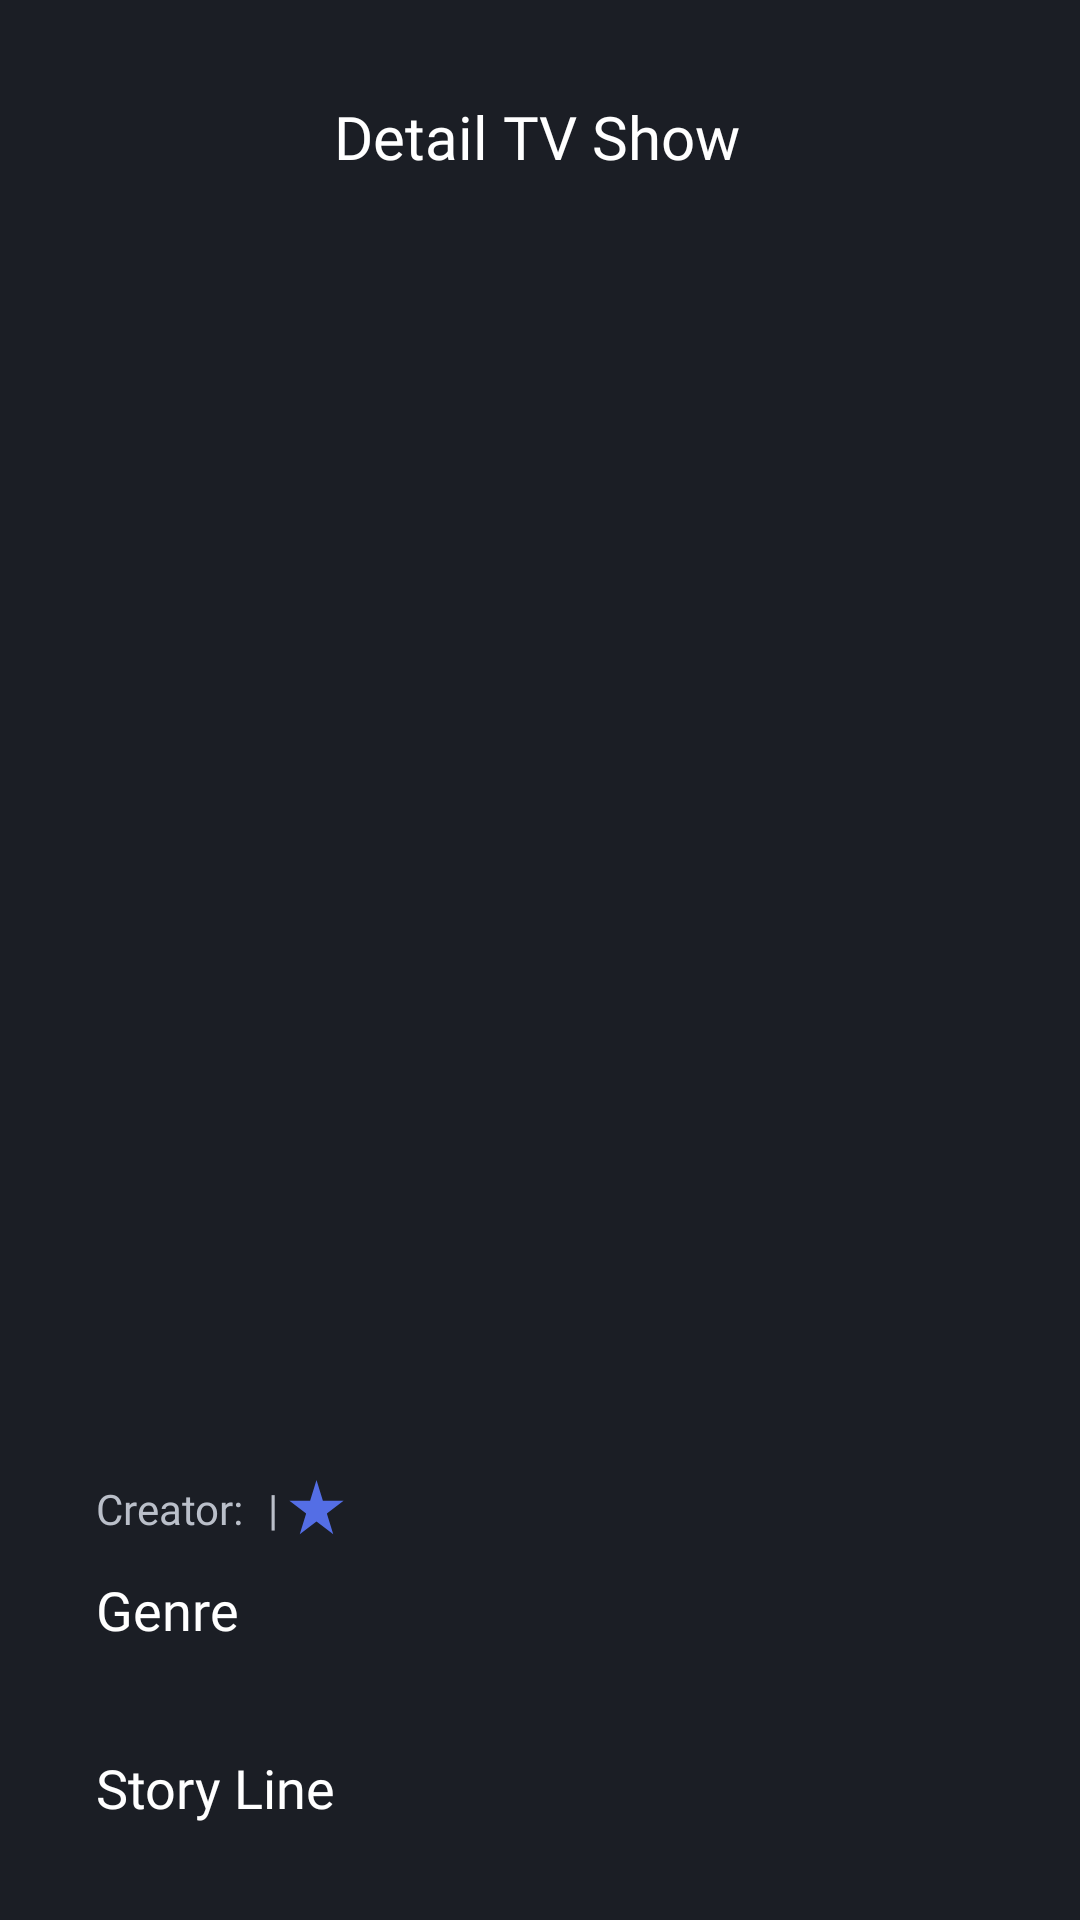

Reconstruct the res/layout file that produces this screen, plus the resources it refers to.
<!-- AndroidManifest.xml: application theme Theme.MovieDB -->
<!-- res/layout/fragment_detail_t_v_show.xml -->
<?xml version="1.0" encoding="utf-8"?>
<androidx.core.widget.NestedScrollView
    xmlns:android="http://schemas.android.com/apk/res/android"
    xmlns:app="http://schemas.android.com/apk/res-auto"
    xmlns:tools="http://schemas.android.com/tools"
    android:layout_width="match_parent"
    android:layout_height="match_parent">


    <androidx.constraintlayout.widget.ConstraintLayout
        android:layout_width="match_parent"
        android:layout_height="wrap_content"
        android:background="@color/black"
        android:paddingBottom="32dp"
        tools:context=".ui.detail.DetailTVShowFragment">

        <TextView
            android:id="@+id/tvborder"
            style="@style/Heading2"
            android:layout_width="wrap_content"
            android:layout_height="wrap_content"
            android:layout_marginStart="6dp"
            android:text="| "
            app:layout_constraintStart_toEndOf="@+id/tvDirector"
            app:layout_constraintTop_toTopOf="@+id/tvDirector"
            app:drawableEndCompat="@drawable/ic_star" />

        <TextView
            android:id="@+id/tvDirector"
            style="@style/Heading2"
            android:layout_width="wrap_content"
            android:layout_height="wrap_content"
            android:layout_marginStart="2dp"
            app:layout_constraintStart_toEndOf="@+id/textView3"
            app:layout_constraintTop_toTopOf="@+id/textView3"
            tools:text="Ilham Dwi M" />

        <ImageButton
            android:id="@+id/imageButton2"
            android:layout_width="wrap_content"
            android:layout_height="wrap_content"
            android:layout_marginStart="32dp"
            android:layout_marginTop="32dp"
            android:background="@android:color/transparent"
            android:src="@drawable/ic_back"
            app:layout_constraintStart_toStartOf="parent"
            app:layout_constraintTop_toTopOf="parent" />

        <TextView
            android:id="@+id/textView"
            android:layout_width="wrap_content"
            android:layout_height="wrap_content"
            android:layout_marginStart="94dp"
            android:layout_marginTop="32dp"
            android:layout_marginEnd="96dp"
            android:fontFamily="@font/poppins_medium"
            android:text="@string/detail_tv_show"
            android:textColor="@color/white"
            android:textSize="20sp"
            app:layout_constraintEnd_toStartOf="@+id/imageButton"
            app:layout_constraintStart_toEndOf="@+id/imageButton2"
            app:layout_constraintTop_toTopOf="parent" />

        <ImageButton
            android:id="@+id/imageButton"
            android:layout_width="wrap_content"
            android:layout_height="wrap_content"
            android:layout_marginTop="32dp"
            android:layout_marginEnd="32dp"
            android:background="@android:color/transparent"
            android:src="@drawable/ic_save_border"
            app:layout_constraintEnd_toEndOf="parent"
            app:layout_constraintTop_toTopOf="parent" />

        <ImageView
            android:id="@+id/imageView2"
            android:layout_width="match_parent"
            android:layout_height="370dp"
            android:layout_marginStart="32dp"
            android:layout_marginTop="24dp"
            android:layout_marginEnd="32dp"
            app:layout_constraintEnd_toEndOf="parent"
            app:layout_constraintStart_toStartOf="parent"
            app:layout_constraintTop_toBottomOf="@+id/textView"
            tools:background="@color/blue" />

        <TextView
            android:id="@+id/textView2"
            style="@style/Heading1"
            android:layout_width="wrap_content"
            android:layout_height="wrap_content"
            android:layout_marginStart="32dp"
            android:layout_marginTop="12dp"
            app:layout_constraintStart_toStartOf="parent"
            app:layout_constraintTop_toBottomOf="@+id/imageView2"
            tools:text="Behind Her Eyes" />

        <TextView
            android:id="@+id/textView3"
            style="@style/Heading2"
            android:layout_width="wrap_content"
            android:layout_height="wrap_content"
            android:layout_marginTop="4dp"
            android:text="@string/creator"
            app:layout_constraintStart_toStartOf="@+id/textView2"
            app:layout_constraintTop_toBottomOf="@+id/textView2" />

        <TextView
            android:id="@+id/textView5"
            style="@style/Heading1"
            android:layout_width="wrap_content"
            android:layout_height="wrap_content"
            android:layout_marginTop="12dp"
            android:text="@string/genre"
            app:layout_constraintStart_toStartOf="@+id/textView3"
            app:layout_constraintTop_toBottomOf="@+id/textView3" />

        <TextView
            android:id="@+id/tv_genre"
            style="@style/Heading2"
            android:layout_width="wrap_content"
            android:layout_height="wrap_content"
            android:layout_marginTop="4dp"
            app:layout_constraintStart_toStartOf="@+id/textView5"
            app:layout_constraintTop_toBottomOf="@+id/textView5"
            tools:text="Horror, Action, Thriller" />


        <TextView
            android:id="@+id/textView10"
            style="@style/Heading1"
            android:layout_width="wrap_content"
            android:layout_height="wrap_content"
            android:layout_marginTop="12dp"
            android:text="@string/story_line"
            app:layout_constraintStart_toStartOf="@+id/tv_genre"
            app:layout_constraintTop_toBottomOf="@+id/tv_genre" />

        <TextView
            android:id="@+id/textView11"
            style="@style/Heading2"
            android:layout_width="0dp"
            android:layout_height="wrap_content"
            android:layout_marginTop="8dp"
            android:layout_marginEnd="43dp"

            app:layout_constraintEnd_toEndOf="parent"
            app:layout_constraintStart_toStartOf="@+id/textView10"
            app:layout_constraintTop_toBottomOf="@+id/textView10"
            tools:text="@string/temp_storyline" />

        <TextView
            android:id="@+id/textView12"
            android:layout_width="wrap_content"
            android:layout_height="wrap_content"
            android:layout_marginStart="5dp"
            tools:text="100"
            style="@style/Heading2"
            app:layout_constraintStart_toEndOf="@+id/tvborder"
            app:layout_constraintTop_toTopOf="@+id/tvborder" />


    </androidx.constraintlayout.widget.ConstraintLayout>
</androidx.core.widget.NestedScrollView>
<!-- resources referenced by this layout -->
<resources>
  <color name="black">#1B1E25</color>
  <color name="blue">#546EE5</color>
  <color name="white">#FFFFFFFF</color>
  <!-- drawable ic_star (drawable) -->
  <vector xmlns:android="http://schemas.android.com/apk/res/android"
      android:width="19dp"
      android:height="19dp"
      android:viewportWidth="19"
      android:viewportHeight="19">
    <path
        android:pathData="M9.5,0L11.6329,6.9098H18.535L12.9511,11.1803L15.084,18.0902L9.5,13.8197L3.916,18.0902L6.0489,11.1803L0.465,6.9098H7.3671L9.5,0Z"
        android:fillColor="#546EE5"/>
  </vector>
  <string name="creator">Creator:</string>
  <string name="detail_tv_show">Detail TV Show</string>
  <string name="genre">Genre</string>
  <string name="story_line">Story Line</string>
  <string name="temp_storyline">"Adele is a Scottish heiress whose extremely wealthy family owns estates and grounds. When she was a teenager. "</string>
  <style name="Heading1" parent="Widget.AppCompat.TextView">
          <item name="android:textColor">@color/white</item>
          <item name="android:fontFamily">@font/poppins_medium</item>
          <item name="android:textSize">18sp</item>
      </style>
  <style name="Heading2" parent="Widget.AppCompat.TextView">
          <item name="android:textColor">#BABFC9</item>
          <item name="android:fontFamily">@font/poppins_light</item>
          <item name="android:textSize">14sp</item>
      </style>
  <style name="Theme.MovieDB" parent="Theme.MaterialComponents.DayNight.NoActionBar">
          
          <item name="colorPrimary">@color/black</item>
          <item name="colorPrimaryVariant">@color/black</item>
          <item name="colorOnPrimary">@color/black</item>
          
          <item name="colorSecondary">@color/blue</item>
          <item name="colorSecondaryVariant">@color/blue</item>
          <item name="colorOnSecondary">@color/black</item>
          <item name="android:editTextColor">@color/gray</item>
  
          <item name="android:textColorHint">@color/gray</item>
          
          <item name="android:statusBarColor" tools:targetApi="l">?attr/colorPrimaryVariant</item>
          
          <item name="fontFamily">@font/poppins</item>
      </style>
  <color name="gray">#696D74</color>
</resources>
